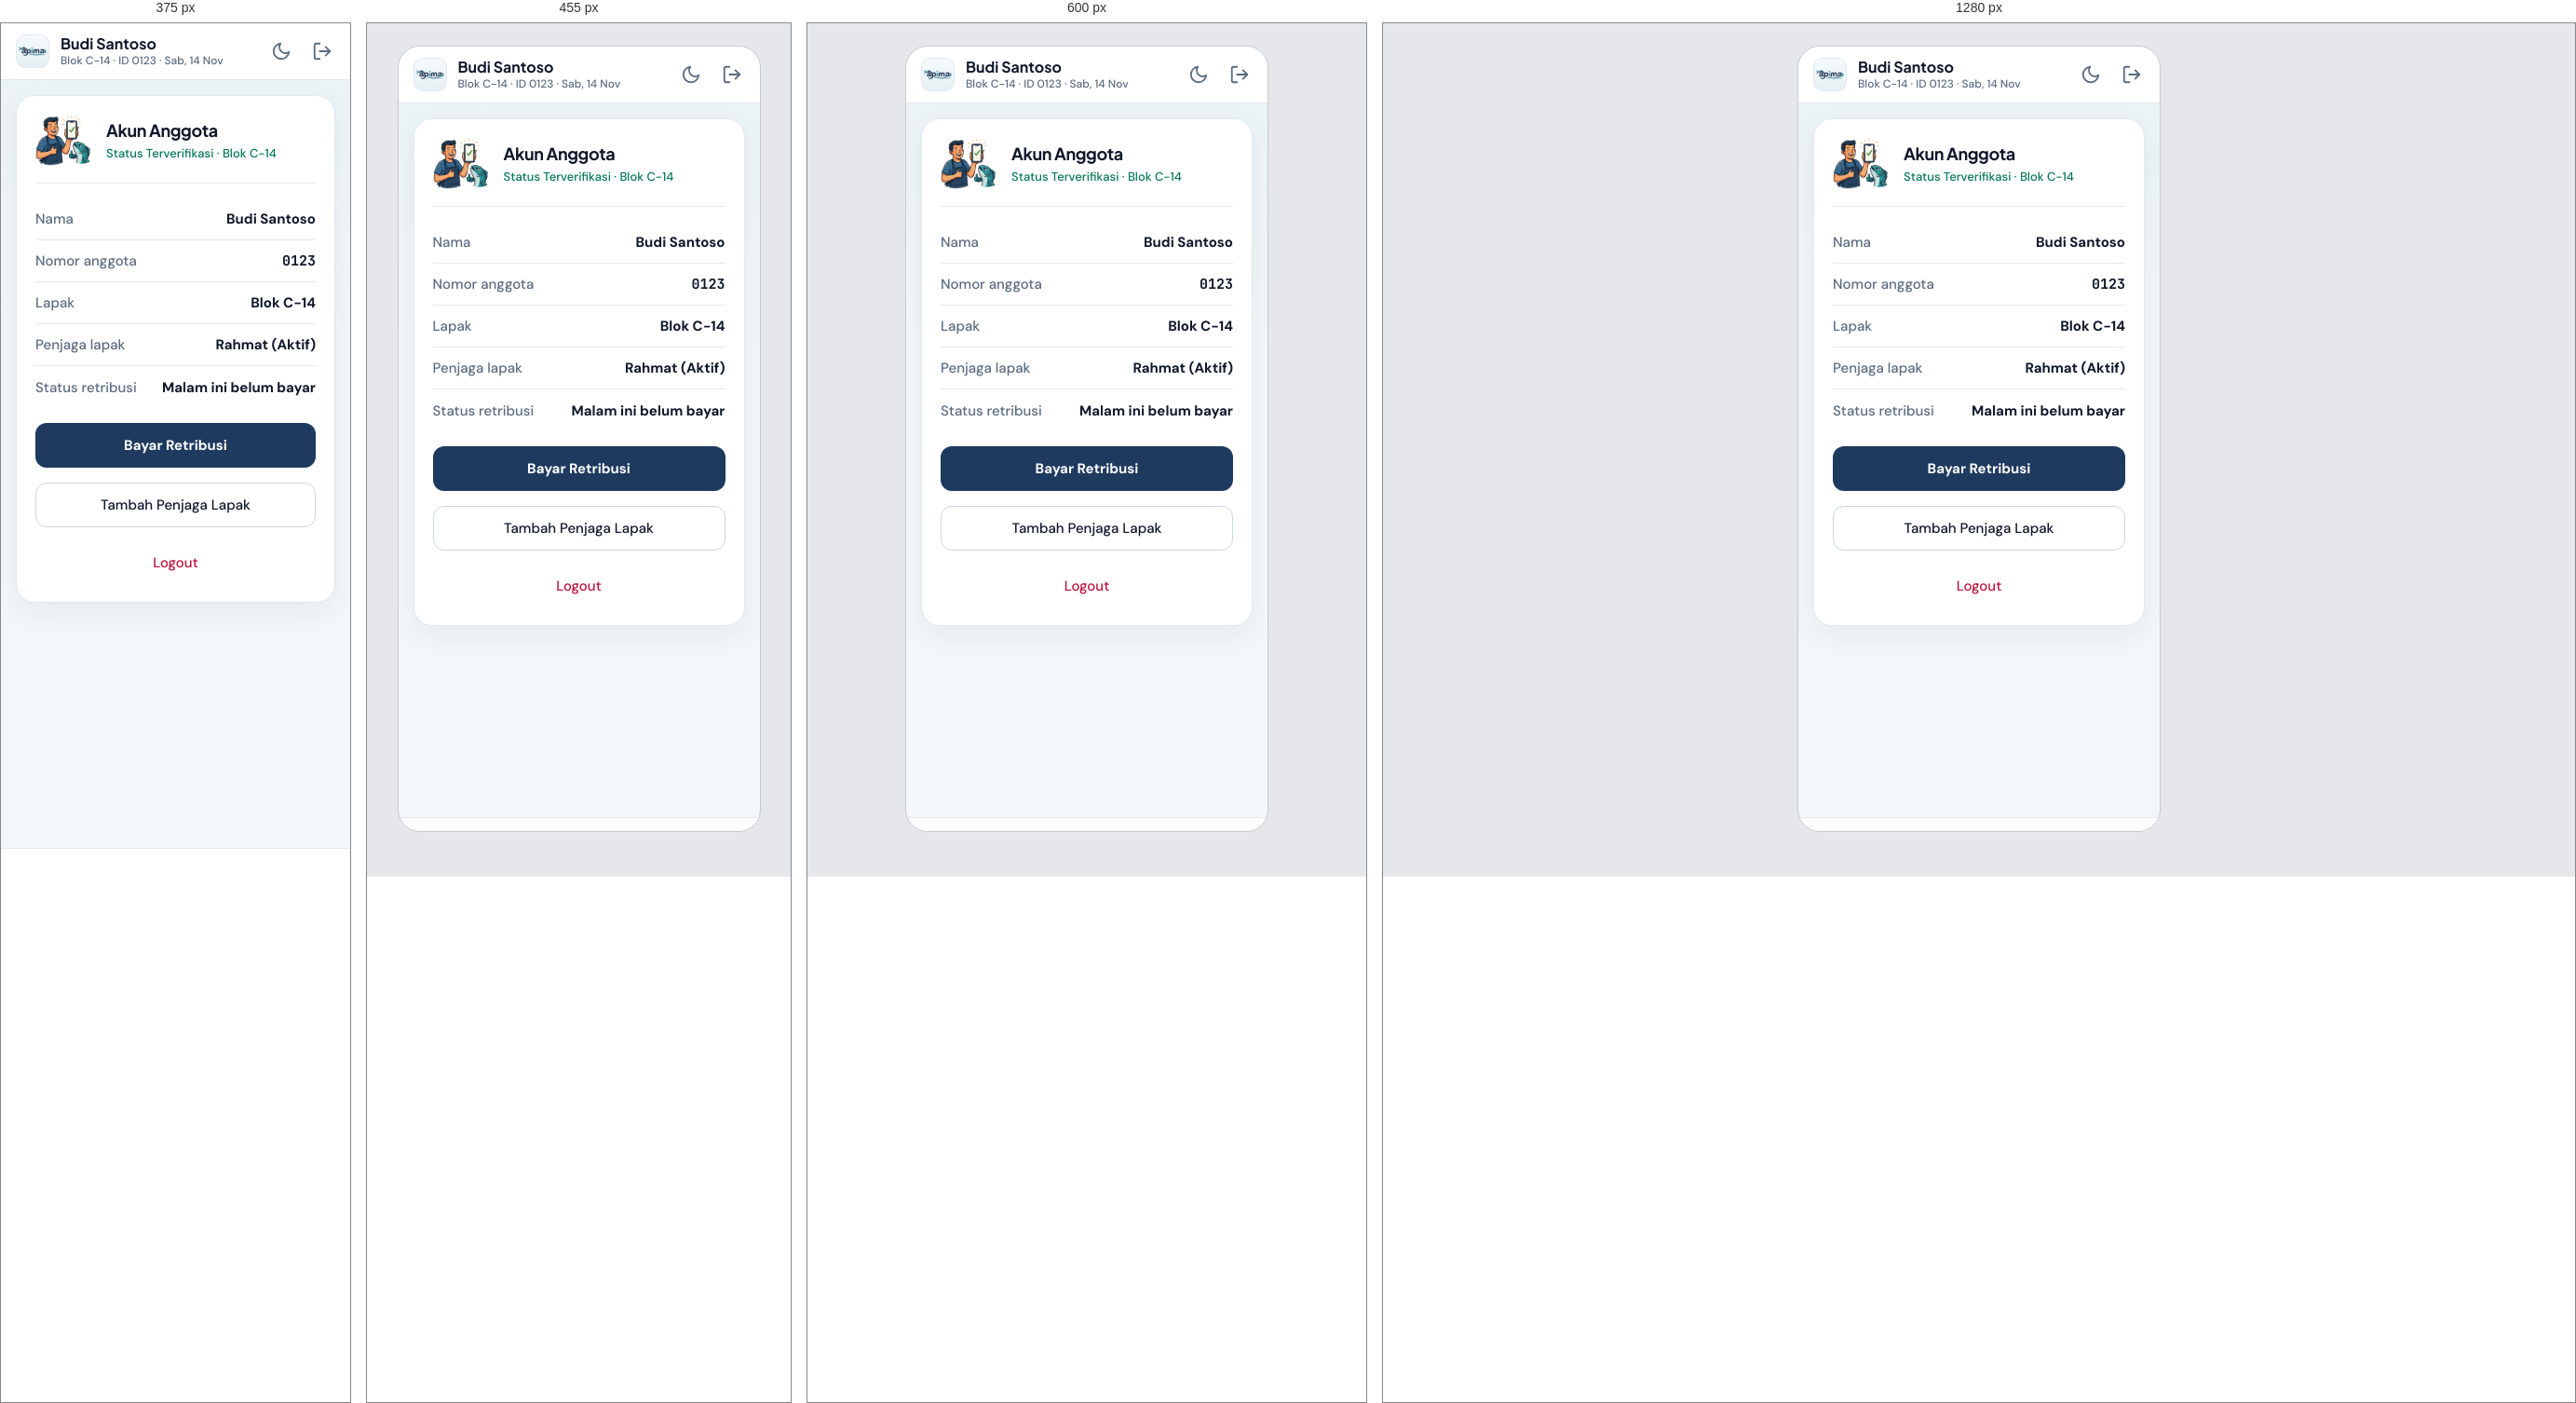
Rendered at 375 px, 455 px, 600 px and 1280 px, left to right.

<!-- file: AnggotaAkun.dc.html -->
<!doctype html>
<html lang="id">
<head>
<meta charset="utf-8">
<meta name="viewport" content="width=device-width, initial-scale=1, viewport-fit=cover">
<title>APIMA · Akun Anggota</title>
<link rel="stylesheet" href="./styles.css">
<link rel="stylesheet" href="./theme-v5.css">
<link rel="stylesheet" href="./ui-anggota.css">
<script src="./support.js"></script>
<script src="./apima-store.js"></script>
<script src="./interactions.js" defer></script>
<script src="./nav-v5.js" defer></script>
<link rel="manifest" href="./manifest.webmanifest">
<meta name="theme-color" content="#0B4F8A">
<meta name="apple-mobile-web-app-capable" content="yes">
<meta name="apple-mobile-web-app-status-bar-style" content="default">
<meta name="apple-mobile-web-app-title" content="APIMA">
<link rel="apple-touch-icon" href="./icons/apple-touch-icon.png">
<script src="./pwa.js" defer></script>
</head>
<body>
<x-dc>
<div class="screen">

  <header class="v5-app-header ag-header">
    <span class="v5-app-logo" aria-hidden="true">
      <img src="brand/apima-wordmark-light.webp" width="240" height="85" alt="" class="wm-light">
      <img src="brand/apima-wordmark-dark.webp" width="240" height="85" alt="" class="wm-dark">
    </span>
    <div class="ag-header-text">
      <p class="v5-app-title" data-ag-name>Budi Santoso</p>
      <span class="v5-app-meta" data-ag-meta>Blok C-14 · ID 0123 · Sab, 14 Nov</span>
    </div>
    <div class="v5-app-actions">
      <button type="button" class="v5-icon-btn theme-toggle" data-theme-toggle aria-pressed="false" aria-label="Ganti ke mode gelap">
        <svg class="icon-moon" width="22" height="22" viewBox="0 0 24 24" fill="none" stroke="currentColor" stroke-width="2" stroke-linecap="round" stroke-linejoin="round" aria-hidden="true"><path d="M21 12.79A9 9 0 1 1 11.21 3 7 7 0 0 0 21 12.79z"/></svg>
        <svg class="icon-sun" width="22" height="22" viewBox="0 0 24 24" fill="none" stroke="currentColor" stroke-width="2" stroke-linecap="round" aria-hidden="true"><circle cx="12" cy="12" r="4"/><path d="M12 2v2M12 20v2M4.93 4.93l1.41 1.41M17.66 17.66l1.41 1.41M2 12h2M20 12h2M6.34 17.66l-1.41 1.41M19.07 4.93l-1.41 1.41"/></svg>
      </button>
      <a href="MasukId.dc.html" class="v5-icon-btn" aria-label="Logout">
        <svg width="22" height="22" viewBox="0 0 24 24" fill="none" stroke="currentColor" stroke-width="2" stroke-linecap="round" stroke-linejoin="round" aria-hidden="true"><path d="M9 21H5a2 2 0 0 1-2-2V5a2 2 0 0 1 2-2h4"/><polyline points="16 17 21 12 16 7"/><line x1="21" y1="12" x2="9" y2="12"/></svg>
      </a>
    </div>
  </header>

  <main class="screen-scroll ag-main">

    <section class="v5-card ag-card" aria-labelledby="akun-title">
      <div class="ag-profile">
        <img src="illustrations/akun-aktif.webp" width="360" height="332" alt="">
        <div>
          <h1 class="ag-profile-title" id="akun-title">Akun Anggota</h1>
          <span class="ag-profile-sub" id="akun-sub">Status Terverifikasi · Blok C-14</span>
        </div>
      </div>
      <div class="ag-rows ag-rows-lg">
        <div class="v5-row"><span class="v5-row-label">Nama</span><span class="v5-row-value" id="akun-nama">Budi Santoso</span></div>
        <div class="v5-row"><span class="v5-row-label">Nomor anggota</span><span class="v5-row-value mono" id="akun-id">0123</span></div>
        <div class="v5-row"><span class="v5-row-label">Lapak</span><span class="v5-row-value" id="akun-lapak">Blok C-14</span></div>
        <div class="v5-row"><span class="v5-row-label">Penjaga lapak</span><span class="v5-row-value" id="akun-penjaga">Rahmat (Aktif)</span></div>
        <div class="v5-row"><span class="v5-row-label" id="akun-malam-label">Status retribusi</span><span class="v5-row-value" id="akun-malam">Malam ini belum bayar</span></div>
      </div>
      <a href="AnggotaPilihHari.dc.html" class="btn btn-primary">Bayar Retribusi</a>
      <a href="AnggotaPenjaga.dc.html?from=akun" class="btn btn-secondary" id="akun-penjaga-btn">Tambah Penjaga Lapak</a>
      <a href="MasukId.dc.html" class="ag-link-danger" id="akun-keluar">Logout</a>
    </section>

  </main>

  <nav class="v5-nav" data-v5-nav="anggota" data-active="akun"></nav>

</div>
</x-dc>
<script>
(function () {
  'use strict';
  function render() {
    var store = window.APIMA_STORE;
    if (!store) return;
    var m = store.getActiveMember();
    var pj = store.penjagaInfo(m);
    document.getElementById('akun-sub').textContent = 'Status Terverifikasi · ' + m.blok;
    document.getElementById('akun-nama').textContent = m.name;
    document.getElementById('akun-id').textContent = m.id;
    document.getElementById('akun-lapak').textContent = m.blok;
    document.getElementById('akun-penjaga').textContent = pj.has ? pj.name + ' (' + pj.status + ')' : pj.name;
    document.getElementById('akun-penjaga-btn').textContent = pj.has ? 'Ubah Penjaga Lapak' : 'Tambah Penjaga Lapak';
    var labelEl = document.getElementById('akun-malam-label');
    if (labelEl) labelEl.textContent = m.lunas ? 'Lunas sampai' : 'Status retribusi';
    var malamEl = document.getElementById('akun-malam');
    malamEl.textContent = m.lunas ? m.paidUntilLabel : 'Malam ini belum bayar';
    malamEl.classList.toggle('st-warning', !m.lunas);
  }
  var booted = false;
  function boot() {
    if (booted) return;
    booted = true;
    render();
    var saved = new URLSearchParams(window.location.search || '').get('saved');
    if (saved) {
      var msg = saved === 'jaga-sendiri' ? 'Penjaga lapak dihapus. Anda tercatat jaga sendiri.' : 'Penjaga lapak disimpan. Bagikan QR dari menu QR Saya.';
      var tries = 0;
      (function toast() {
        /* interactions.js dimuat defer; tunggu sampai toast tersedia */
        if (window.apimaToast) { window.apimaToast(msg); return; }
        if (++tries < 25) setTimeout(toast, 80);
      })();
    }
    window.addEventListener('apima:state-change', render);
  }
  window.addEventListener('apima:ready', boot);
  if (document.readyState === 'loading') {
    document.addEventListener('DOMContentLoaded', function () { setTimeout(boot, 40); });
  } else {
    setTimeout(boot, 40);
  }
})();
</script>
<script type="text/x-dc" data-dc-script data-props='{"$preview":{"width":390,"height":844}}'>
class Component extends DCLogic { renderVals() { return {}; } }
</script>
</body>
</html>


/* @media block from styles.css */
@media (max-width: 430px) {
  body:has(.screen) {
    background: var(--apima-bg-page);
    padding: 0;
    display: block;
  }
  body:has(.screen) .screen {
    width: 100vw;
    height: 100dvh;
    border-radius: 0;
    border: none;
  }
}

/* @media block from styles.css */
@media (min-width: 721px) {
  .pwa-feedback-fab { bottom: 20px; right: 20px; }
}

/* @media block from styles.css */
@media (max-width: 480px) {
  .fb-card { padding: 16px; }
  .fb-aspect-row { flex-direction: column; align-items: flex-start; }
  .fb-mini-scale { width: 100%; display: grid; grid-template-columns: repeat(5, minmax(0, 1fr)); }
  .fb-mini-btn { width: 100%; }
}